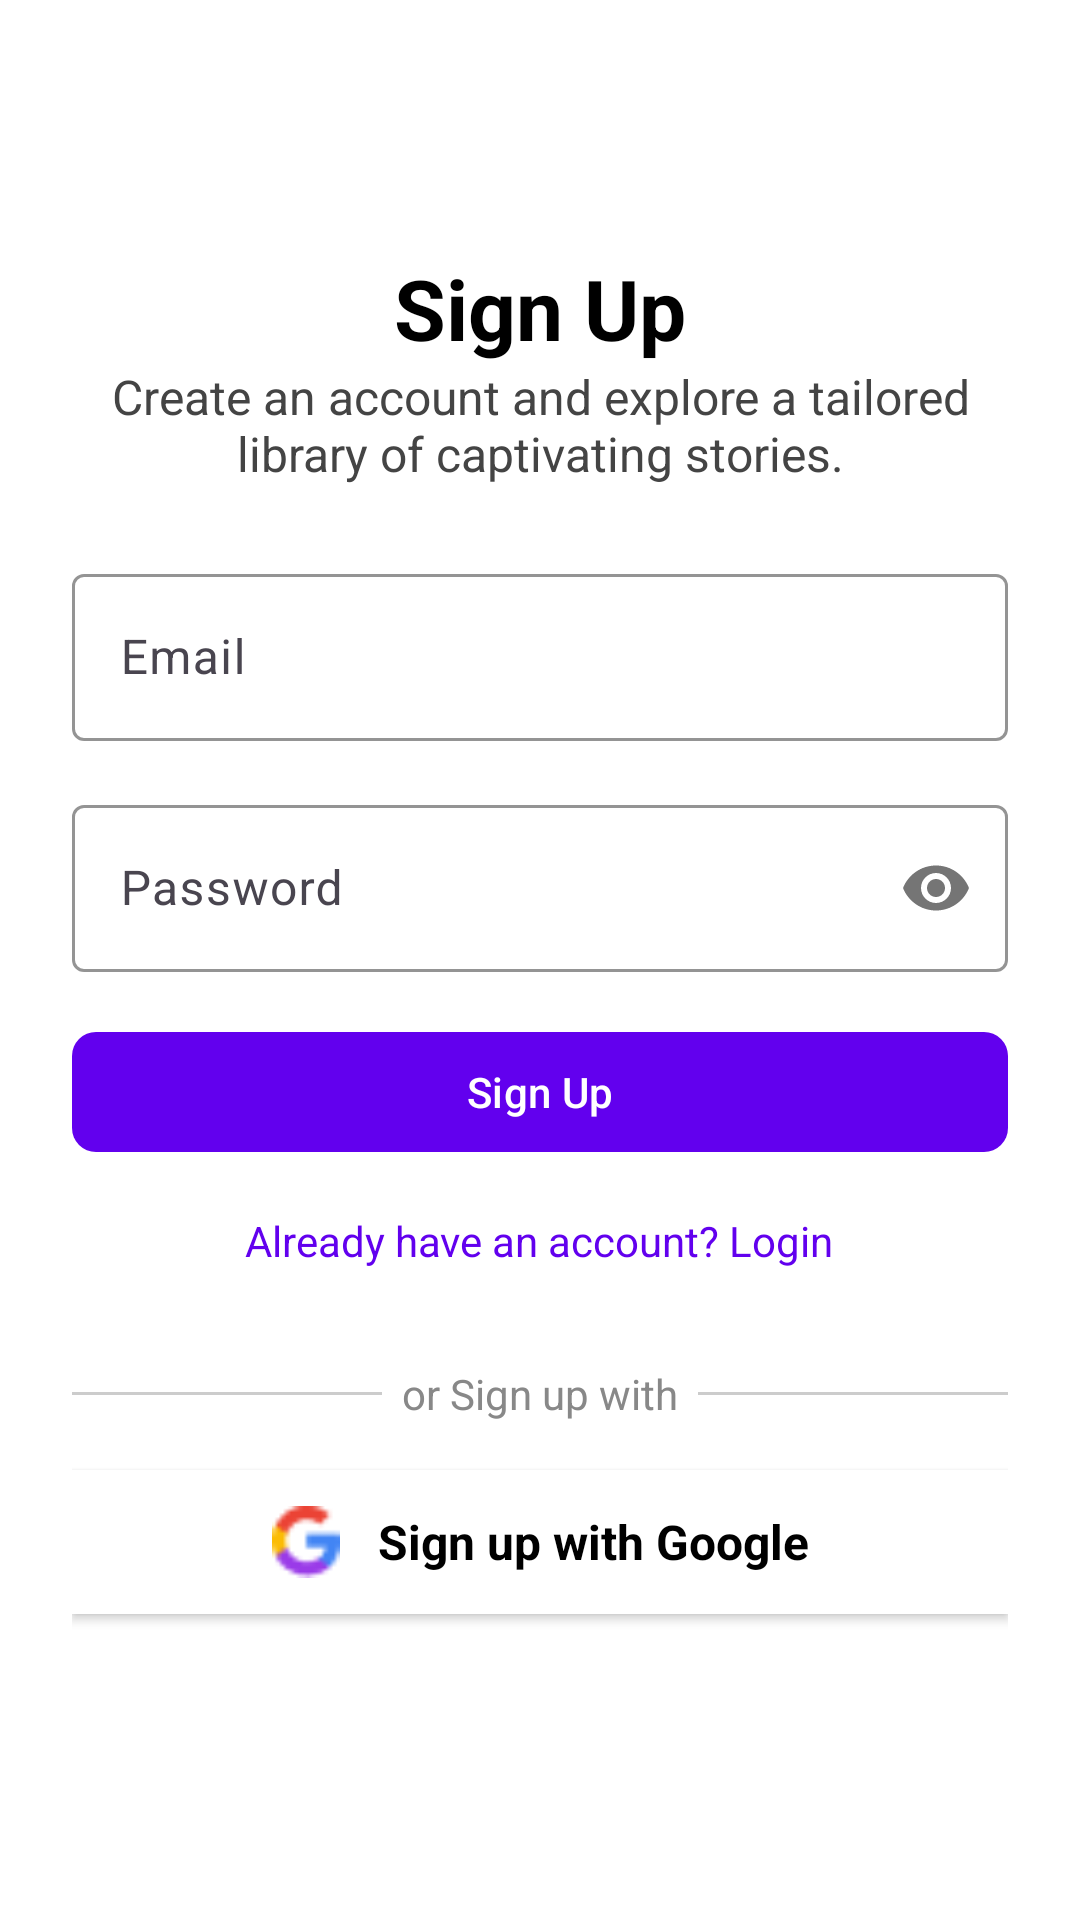

Layout XML and referenced resources for this Android screen:
<!-- AndroidManifest.xml: application theme Theme.Mybookstore -->
<!-- res/layout/signup_activity.xml -->
<?xml version="1.0" encoding="utf-8"?>
<LinearLayout
    xmlns:android="http://schemas.android.com/apk/res/android"
    xmlns:app="http://schemas.android.com/apk/res-auto"
    android:layout_width="match_parent"
    android:layout_height="match_parent"
    android:orientation="vertical"
    android:padding="24dp"
    android:background="#FFFFFF">

    
    <TextView
        android:id="@+id/signupTitle"
        android:layout_width="wrap_content"
        android:layout_height="wrap_content"
        android:text="Sign Up"
        android:textSize="28sp"
        android:textStyle="bold"
        android:textColor="#000000"
        android:layout_gravity="center_horizontal"
        android:layout_marginTop="60dp" />

    
    <TextView
        android:layout_width="match_parent"
        android:layout_height="wrap_content"
        android:text="Create an account and explore a tailored library of captivating stories."
        android:textSize="16sp"
        android:textColor="#444444"
        android:gravity="center"
        android:layout_marginBottom="24dp" />




    
    <com.google.android.material.textfield.TextInputLayout
        android:id="@+id/emailLayout"
        android:layout_width="match_parent"
        android:layout_height="wrap_content"
        android:hint="Email"
        app:boxBackgroundMode="outline"
        app:boxStrokeColor="#6200EE"
        android:layout_marginBottom="16dp">

        <com.google.android.material.textfield.TextInputEditText
            android:id="@+id/emailEditText"
            android:layout_width="match_parent"
            android:layout_height="wrap_content"
            android:inputType="textEmailAddress"
            android:textColor="#000000"/>
    </com.google.android.material.textfield.TextInputLayout>

    
    <com.google.android.material.textfield.TextInputLayout
        android:id="@+id/passwordLayout"
        android:layout_width="match_parent"
        android:layout_height="wrap_content"
        android:hint="Password"
        app:boxBackgroundMode="outline"
        app:passwordToggleEnabled="true"
        app:boxStrokeColor="#6200EE"
        android:layout_marginBottom="16dp">

        <com.google.android.material.textfield.TextInputEditText
            android:id="@+id/passwordEditText"
            android:layout_width="match_parent"
            android:layout_height="wrap_content"
            android:inputType="textPassword"
            android:textColor="#000000"/>
    </com.google.android.material.textfield.TextInputLayout>



    
    <com.google.android.material.button.MaterialButton
        android:id="@+id/signupButton"
        android:layout_width="match_parent"
        android:layout_height="wrap_content"
        android:text="Sign Up"
        android:textColor="#FFFFFF"
        app:cornerRadius="8dp"
        app:backgroundTint="#6200EE"
        android:layout_marginBottom="16dp" />

    
    <TextView
        android:id="@+id/loginPrompt"
        android:layout_width="wrap_content"
        android:layout_height="wrap_content"
        android:text="Already have an account? Login"
        android:textColor="#6200EE"
        android:textSize="14sp"
        android:layout_gravity="center_horizontal" />

    
    <LinearLayout
        android:layout_width="match_parent"
        android:layout_height="wrap_content"
        android:orientation="horizontal"
        android:gravity="center_vertical"
        android:layout_marginTop="32dp"
        android:layout_marginBottom="16dp">

        <View
            android:layout_width="0dp"
            android:layout_height="1dp"
            android:layout_weight="1"
            android:background="#CCCCCC" />

        <TextView
            android:layout_width="wrap_content"
            android:layout_height="wrap_content"
            android:text="  or Sign up with  "
            android:textColor="#888888"
            android:textSize="14sp" />

        <View
            android:layout_width="0dp"
            android:layout_height="1dp"
            android:layout_weight="1"
            android:background="#CCCCCC" />
    </LinearLayout>

    
    <LinearLayout
        android:id="@+id/googleSignupButton"
        android:layout_width="match_parent"
        android:layout_height="wrap_content"
        android:layout_marginBottom="16dp"
        android:orientation="horizontal"
        android:gravity="center"
        android:padding="12dp"
        android:background="#FFFFFF"
        android:clickable="true"
        android:focusable="true"
        android:foreground="?attr/selectableItemBackground"
        android:elevation="2dp">

        <ImageView
            android:layout_width="24dp"
            android:layout_height="24dp"
            android:src="@drawable/ic_google"
            android:contentDescription="Google Icon"
            android:layout_marginEnd="12dp" />

        <TextView
            android:layout_width="wrap_content"
            android:layout_height="wrap_content"
            android:text="Sign up with Google"
            android:textStyle="bold"
            android:textColor="#000000"
            android:textSize="16sp" />
    </LinearLayout>
</LinearLayout>
<!-- resources referenced by this layout -->
<resources>
  <!-- drawable ic_google: png bitmap (drawable, 612 bytes) -->
  <style name="Theme.Mybookstore" parent="Base.Theme.Mybookstore" />
  <style name="Base.Theme.Mybookstore" parent="Theme.Material3.DayNight.NoActionBar">
          
          
      </style>
</resources>
